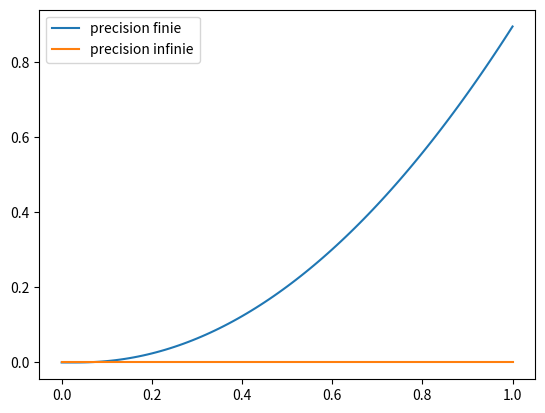
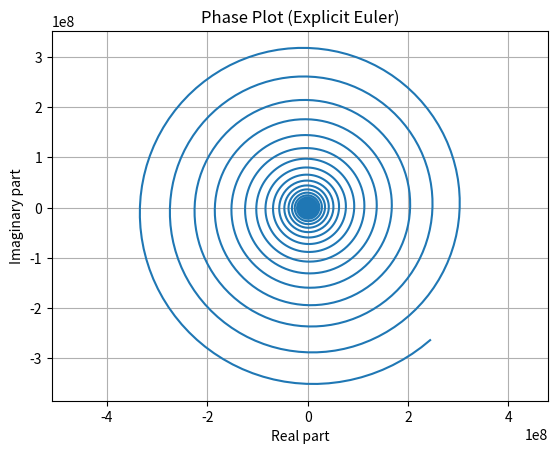
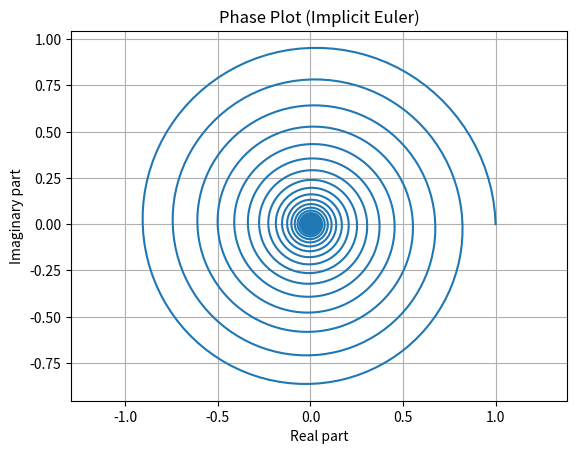

These charts were generated, in order, by the following Python code: (Note: this script raises an exception after producing the figures.)
# -*- coding: utf-8 -*-
"""
Created on Mon Feb 23 14:02:54 2026

@author: zhanxi240
"""
#%%
import numpy as np
import matplotlib.pyplot as plt

#%%
class OdeSchemes:
    
    def __init__(self, f, X0, T0, T, h):
        
        self.f = f                      # expects f(t, X)
        self.X0 = np.asarray(X0, dtype=float)
        self.T0 = T0
        self.T = T
        self.h = h
        
        self.N = int(np.round((T - T0)/h))
        self.t = self.T0 + np.arange(self.N + 1) * self.h
        self.dim = self.X0.size
    
    def useOdeint(self):
        sol = odeint(self.f, self.X0, self.t, tfirst=True)
        return self.t, sol
        
    def EE(self):
        sol = np.zeros((self.N + 1, self.dim))
        sol[0] = self.X0
        
        for k in range(self.N):
            sol[k+1] = sol[k] + self.h * self.f(self.t[k], sol[k])
        
        return self.t, sol

#%% EXO 2.17
T=1.0
N=100
h = T/N

U0exact=0.0
U0=np.sqrt(2)**2 - 2

Uexact = np.zeros(N+1)
Uexact[0]=U0exact

U = np.zeros(N+1)
U[0]=U0

#implementation Euler Explicite
for k in range(N):
    U[k+1] = U[k] + h * 2 * abs(U[k])**(1/2) 
    Uexact[k+1] = Uexact[k] + h * 2 * abs(Uexact[k])**(1/2) 

plt.figure(1)
plt.plot(np.linspace(0,T,N+1),U,
         np.linspace(0,T,N+1),Uexact)
plt.legend(['precision finie','precision infinie'])
plt.show()

#%% EXO 2.19
T = 100 * 2 * np.pi
h = 2 * np.pi / 100 
N = int(T // h) + 1

#%% EE
solEE = np.zeros((N+1, 2))
solEE[0,:] = 1, 0

def f(t, z):
    """
    input complex z as (2,) ndarray
    output complex iz as (2,) ndarray
    """
    x, y = z
    return np.array([-y, x])

for k in range(N):
    solEE[k+1,:] = solEE[k,:] + h * f(k*h, solEE[k,:])
    
plt.figure()
plt.plot(solEE[:, 0], solEE[:, 1])

plt.xlabel("Real part")
plt.ylabel("Imaginary part")
plt.title("Phase Plot (Explicit Euler)")
plt.grid()
plt.axis("equal")   # important for complex trajectories
plt.show()

#%% IE
solIE = np.zeros((N+1, 2))
solIE[0,:] = 1, 0

for k in range(N):
    y = solIE[k, :]
    for _ in range(100):
        y = solIE[k,:] + h * f(k*h, y)
    solIE[k+1,:] = y

plt.figure()
plt.plot(solIE[:, 0], solIE[:, 1])

plt.xlabel("Real part")
plt.ylabel("Imaginary part")
plt.title("Phase Plot (Implicit Euler)")
plt.grid()
plt.axis("equal")   # important for complex trajectories
plt.show()
#%% EXO 2.18 part odeint
from scipy.integrate import odeint

S0 = 1e6
I0 = 10
R0 = 0
beta_cst = 1./2.
gamma_cst = 1./3.

T = 150
N = 150
t = np.linspace(0, 150, N+1)

def sir_f(t, X):
    """
    input X as (3,) ndarray
    output dX as (3,) ndarray
    """
    S, I, R = X
    return(np.array([-beta_cst*S*I, beta_cst*S*I - gamma_cst*I, gamma_cst*I]))
    
X0 = np.array([S0, I0, R0])
Npop = sum(X0)
X0 = X0 / Npop
sol = odeint(f, X0, t, tfirst=True)

plt.figure(figsize=(8,5))

plt.plot(t, sol[:,0], label="Susceptible")
plt.plot(t, sol[:,1], label="Infected")
plt.plot(t, sol[:,2], label="Recovered")

plt.xlabel("Time")
plt.ylabel("Population")
plt.title("SIR Model (odeint)")
plt.legend(['S', 'I', 'R'])
plt.grid()
plt.show()

#%% EXO 2.18 part order of schemes
idx = range(52, 61)
plt.figure(figsize=(8,5))

plt.plot(t[idx], sol[idx,0], label="Susceptible")
plt.plot(t[idx], sol[idx,1], label="Infected")
plt.plot(t[idx], sol[idx,2], label="Recovered")

plt.xlabel("Time")
plt.ylabel("Population")
plt.title("SIR Model (odeint)")
plt.legend(['S', 'I', 'R'])
plt.grid()
plt.show()

hlist = [0.05, 0.01, 0.1, 0.5, 1, 2, 4]
schemes = []
for h in hlist:
    scheme = OdeSchemes(f = sir_f, X0 = sol[52], T0 = 52, T = 60, h = h)
    schemes.append(scheme)

for i in range(len(schemes)):
    
    t, sol_scheme = schemes[i].EE()
    
    plt.figure(figsize=(8,5))

    plt.plot(t, sol_scheme[:,0], label="Susceptible")
    plt.plot(t, sol_scheme[:,1], label="Infected")
    plt.plot(t, sol_scheme[:,2], label="Recovered")

    plt.xlabel("Time")
    plt.ylabel("Population")
    plt.title(f"SIR Model EE with h = {hlist[i]:.2f}")
    plt.legend(['S', 'I', 'R'])
    plt.grid()
    plt.show()
    
